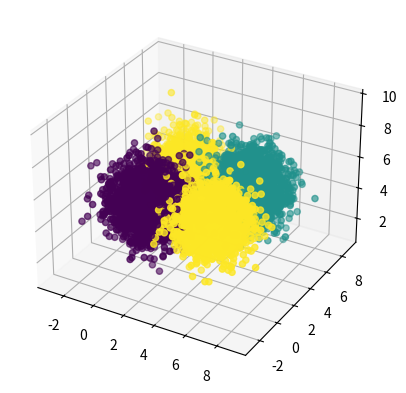
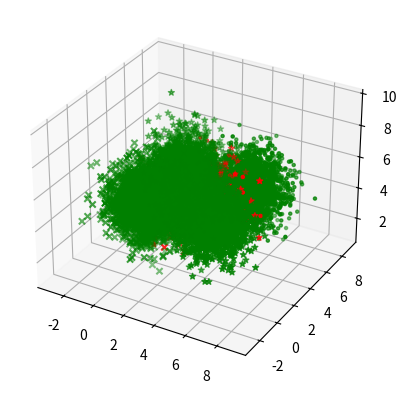

Reproduce these figures in Python, in order.
import scipy
from scipy.stats import multivariate_normal
import numpy as np
from numpy.random import default_rng
import matplotlib.pyplot as plt
from mpl_toolkits import mplot3d


# guess, truth



# generate set of 1000k
# constants
l3 = 0.4
l2 = 0.3
l1 = 0.3
l3sub = 0.5

DATASIZE = 10000
# pdf constants
m01 = [1, 1, 5]
c01 = [[1, 0, 0], [0, 1, 0], [0, 0, 1]]
m02 = [5, 5, 5]
c02 = [[1, 0, 0], [0, 1, 0], [0, 0, 1]]
m03 = [1, 5, 5]
c03 = [[1, 0, 0], [0, 1, 0], [0, 0, 1]]
m13 = [5, 1, 5]
c13 = [[1, 0, 0], [0, 1, 0], [0, 0, 1]]
classes = 3
eps = 2 ** -52

rng = default_rng()
pdf1 = multivariate_normal(mean=m01, cov=c01)  # 1 label
pdf2 = multivariate_normal(mean=m02, cov=c02)  # 2 label
pdf03 = multivariate_normal(mean=m03, cov=c03)  # 3 label < 0.5
pdf13 = multivariate_normal(mean=m13, cov=c13)  # 3 label > 0.5

# define datasets for labels
l1Dataset = []
l2Dataset = []
l3Dataset = []

# generate dataset
for i in range(DATASIZE):
    test = rng.uniform()
    if test < l1:
        l1Dataset.append(rng.multivariate_normal(m01, c01))
    elif test < l1 + l2:
        l2Dataset.append(rng.multivariate_normal(m02, c02))
    else:
        if test < l1 + l2 + l3 / 2:
            l3Dataset.append(rng.multivariate_normal(m03, c03))
        else:
            l3Dataset.append(rng.multivariate_normal(m13, c13))

fulldataset = l1Dataset + l2Dataset + l3Dataset
labels = np.append(np.ones(len(l1Dataset)), np.full(len(l2Dataset), 2))
labels = np.append(labels, np.full(len(l3Dataset), 3))

# classify our data
decisions = []
for dat in fulldataset:
    probabilities = [pdf2.pdf(dat) * l2 + pdf03.pdf(dat) * l3 * 0.5 + pdf13.pdf(dat) * l3 * 0.5,
                     pdf1.pdf(dat) * l1 + pdf03.pdf(dat) * l3 * 0.5 + pdf13.pdf(dat) * l3 * 0.5,
                     pdf1.pdf(dat) * l1 + pdf2.pdf(dat) * l2]
    decisions.append(np.argmin(probabilities) + 1)

l1correct = []
l2correct = []
l3correct = []
l1wrong = []
l2wrong = []
l3wrong = []

# cmat[x][y] = # where true = x + 1 and guess = y + 1 (I guess this would make more sense in matlab ¯\_(ツ)_/¯)
cmat = [[0, 0, 0], [0, 0, 0], [0, 0, 0]]
errors = 0

for i in range(len(decisions)):
    x = labels[i]
    y = decisions[i]
    val = fulldataset[i]
    cmat[int(x) - 1][int(y) - 1] = cmat[int(x) - 1][int(y) - 1] + 1
    if x == 1:
        if y == 1:
            l1correct.append(val)
        else:
            l1wrong.append(val)
            errors = errors + 1
    if x == 2:
        if y == 2:
            l2correct.append(val)
        else:
            l2wrong.append(val)
            errors = errors + 1
    if x == 3:
        if y == 3:
            l3correct.append(val)
        else:
            l3wrong.append(val)
            errors = errors + 1

print(errors / len(labels))

cmat[int(0)] = np.array(cmat[int(0)]) / (len(l1wrong) + len(l1correct))
cmat[int(1)] = np.array(cmat[int(1)]) / (len(l2wrong) + len(l2correct))
cmat[int(2)] = np.array(cmat[int(2)]) / (len(l3wrong) + len(l3correct))

fig = plt.figure()
ax = plt.axes(projection='3d')
ax.scatter3D(*zip(*fulldataset), c=labels, cmap='viridis')
plt.show()

fig2 = plt.figure()
ax2 = plt.axes(projection='3d')
ax2.scatter3D(*zip(*l1correct), c='green', marker='x')
ax2.scatter3D(*zip(*l2correct), c='green', marker='.')
ax2.scatter3D(*zip(*l3correct), c='green', marker='*')
ax2.scatter3D(*zip(*l1wrong), c='red', marker='x')
ax2.scatter3D(*zip(*l2wrong), c='red', marker='.')
ax2.scatter3D(*zip(*l3wrong), c='red', marker='*')
plt.show()
